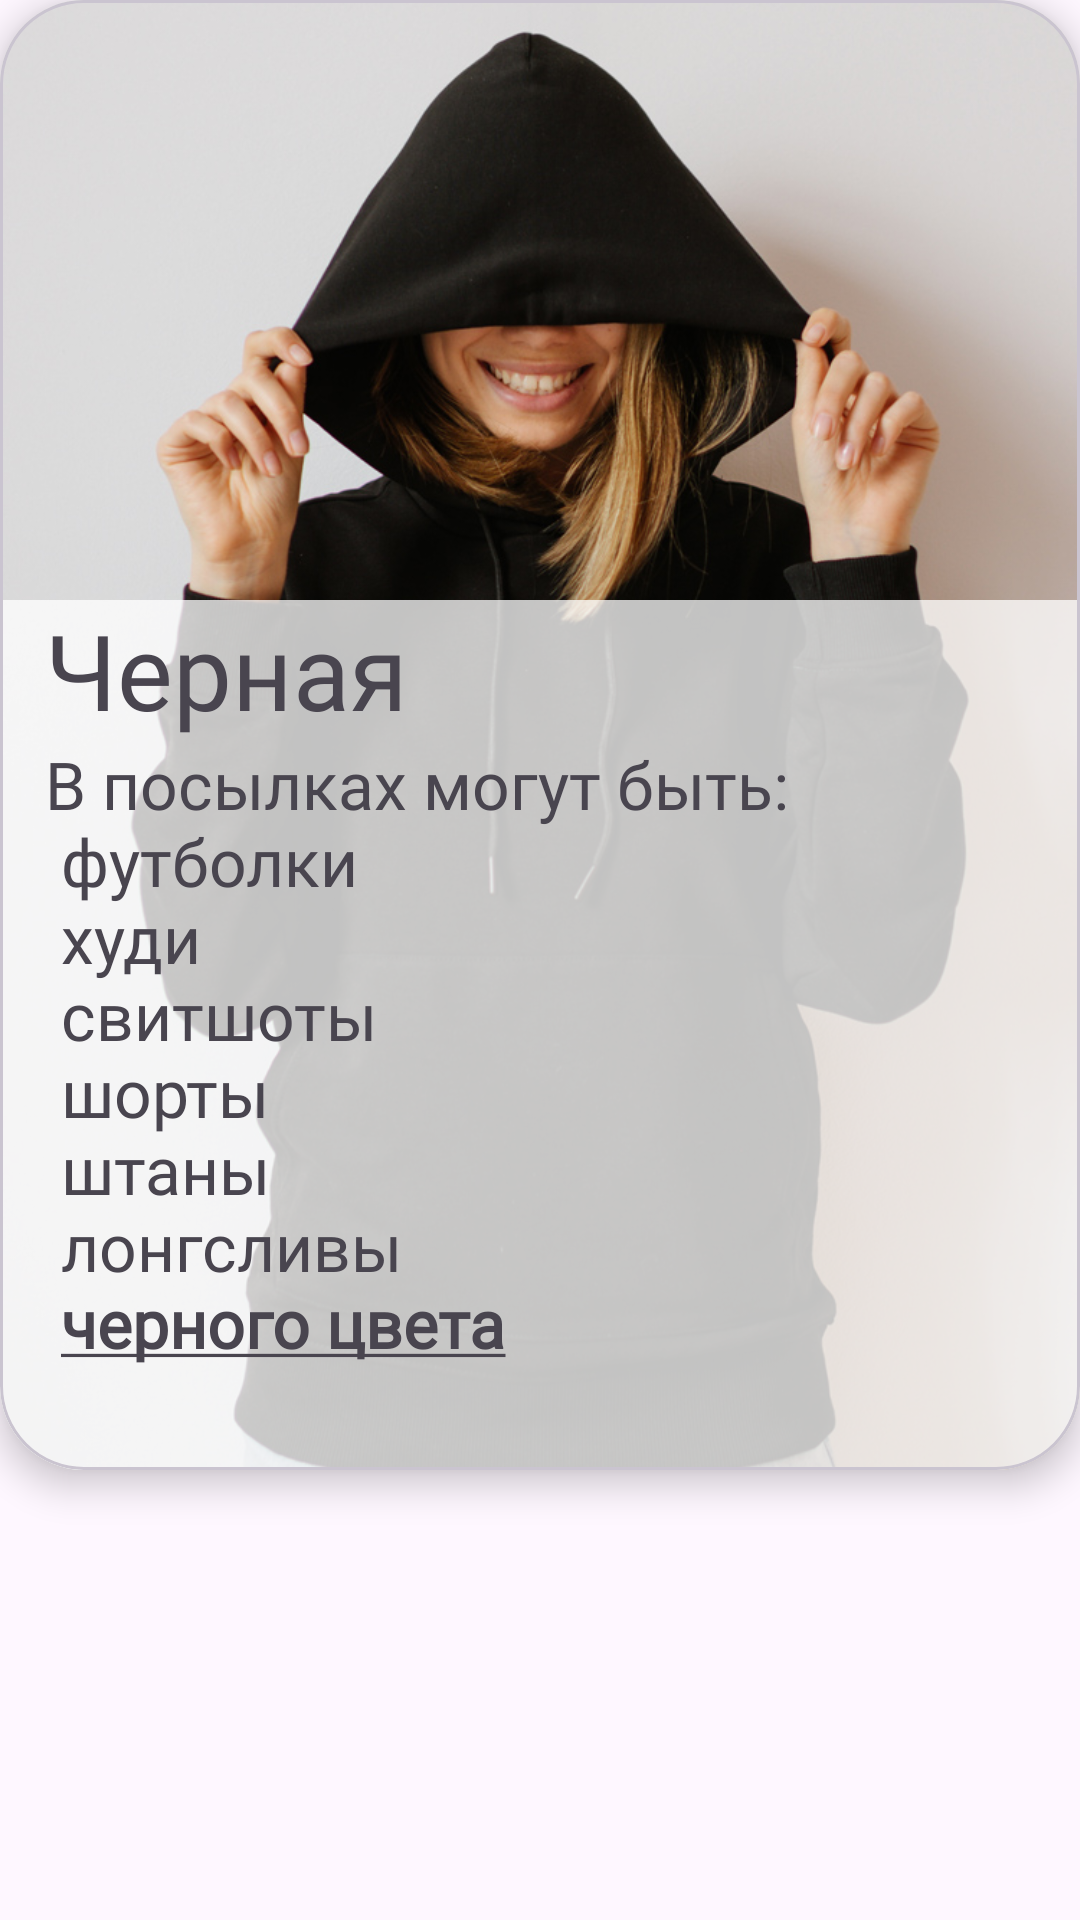

Layout XML and referenced resources for this Android screen:
<!-- AndroidManifest.xml: application theme Theme.StylishSloth -->
<!-- res/layout/fragment_2.xml -->
<?xml version="1.0" encoding="utf-8"?>
<FrameLayout xmlns:android="http://schemas.android.com/apk/res/android"
    xmlns:app="http://schemas.android.com/apk/res-auto"
    xmlns:tools="http://schemas.android.com/tools"
    android:layout_width="match_parent"
    android:layout_height="match_parent"
    tools:context=".helper_classes.TypesFragment1">

    <com.google.android.material.card.MaterialCardView
        android:layout_width="match_parent"
        android:layout_height="490dp"
        app:cardCornerRadius="28dp"
        app:cardElevation="7dp">

        <RelativeLayout
            android:layout_width="match_parent"
            android:layout_height="match_parent">

            <ImageView
                android:id="@+id/imageView"
                android:layout_width="match_parent"
                android:layout_height="match_parent"
                android:layout_gravity="center"
                android:background="@drawable/image5"
                android:foregroundTint="#5EFFFFFF"
                android:scaleType="centerCrop"
                app:srcCompat="@drawable/image5"
                tools:src="@drawable/image5" />

            <TextView
                android:id="@+id/black_type_title"
                android:layout_width="match_parent"
                android:layout_height="wrap_content"
                android:background="#C1FFFFFF"
                android:fontFamily="@font/montserrat_extrabold"
                android:layout_marginTop="200dp"
                android:text="@string/black_type"
                android:textSize="35sp"
                android:paddingLeft="15dp"/>

            <TextView
                android:layout_width="match_parent"
                android:layout_height="match_parent"
                android:layout_below="@id/black_type_title"
                android:background="#C1FFFFFF"
                android:fontFamily="@font/montserrat_regular"
                android:text="@string/black_type_description"
                android:textSize="22dp"
                android:paddingLeft="15dp"/>

        </RelativeLayout>
    </com.google.android.material.card.MaterialCardView>
</FrameLayout>
<!-- resources referenced by this layout -->
<resources>
  <!-- drawable image5: jpg bitmap (drawable, 218964 bytes) -->
  <string name="black_type">Черная</string>
  <string name="black_type_description">В посылках могут быть:\n футболки\n худи\n свитшоты\n шорты\n штаны\n лонгсливы\n <b><u>черного цвета</u></b> </string>
  <style name="Theme.StylishSloth" parent="Base.Theme.StylishSloth" />
  <style name="Base.Theme.StylishSloth" parent="Theme.Material3.Light.NoActionBar">
          
          
          
          <item name="android:statusBarColor">@color/black</item>
  
  
      </style>
  <color name="black">#FF000000</color>
</resources>
